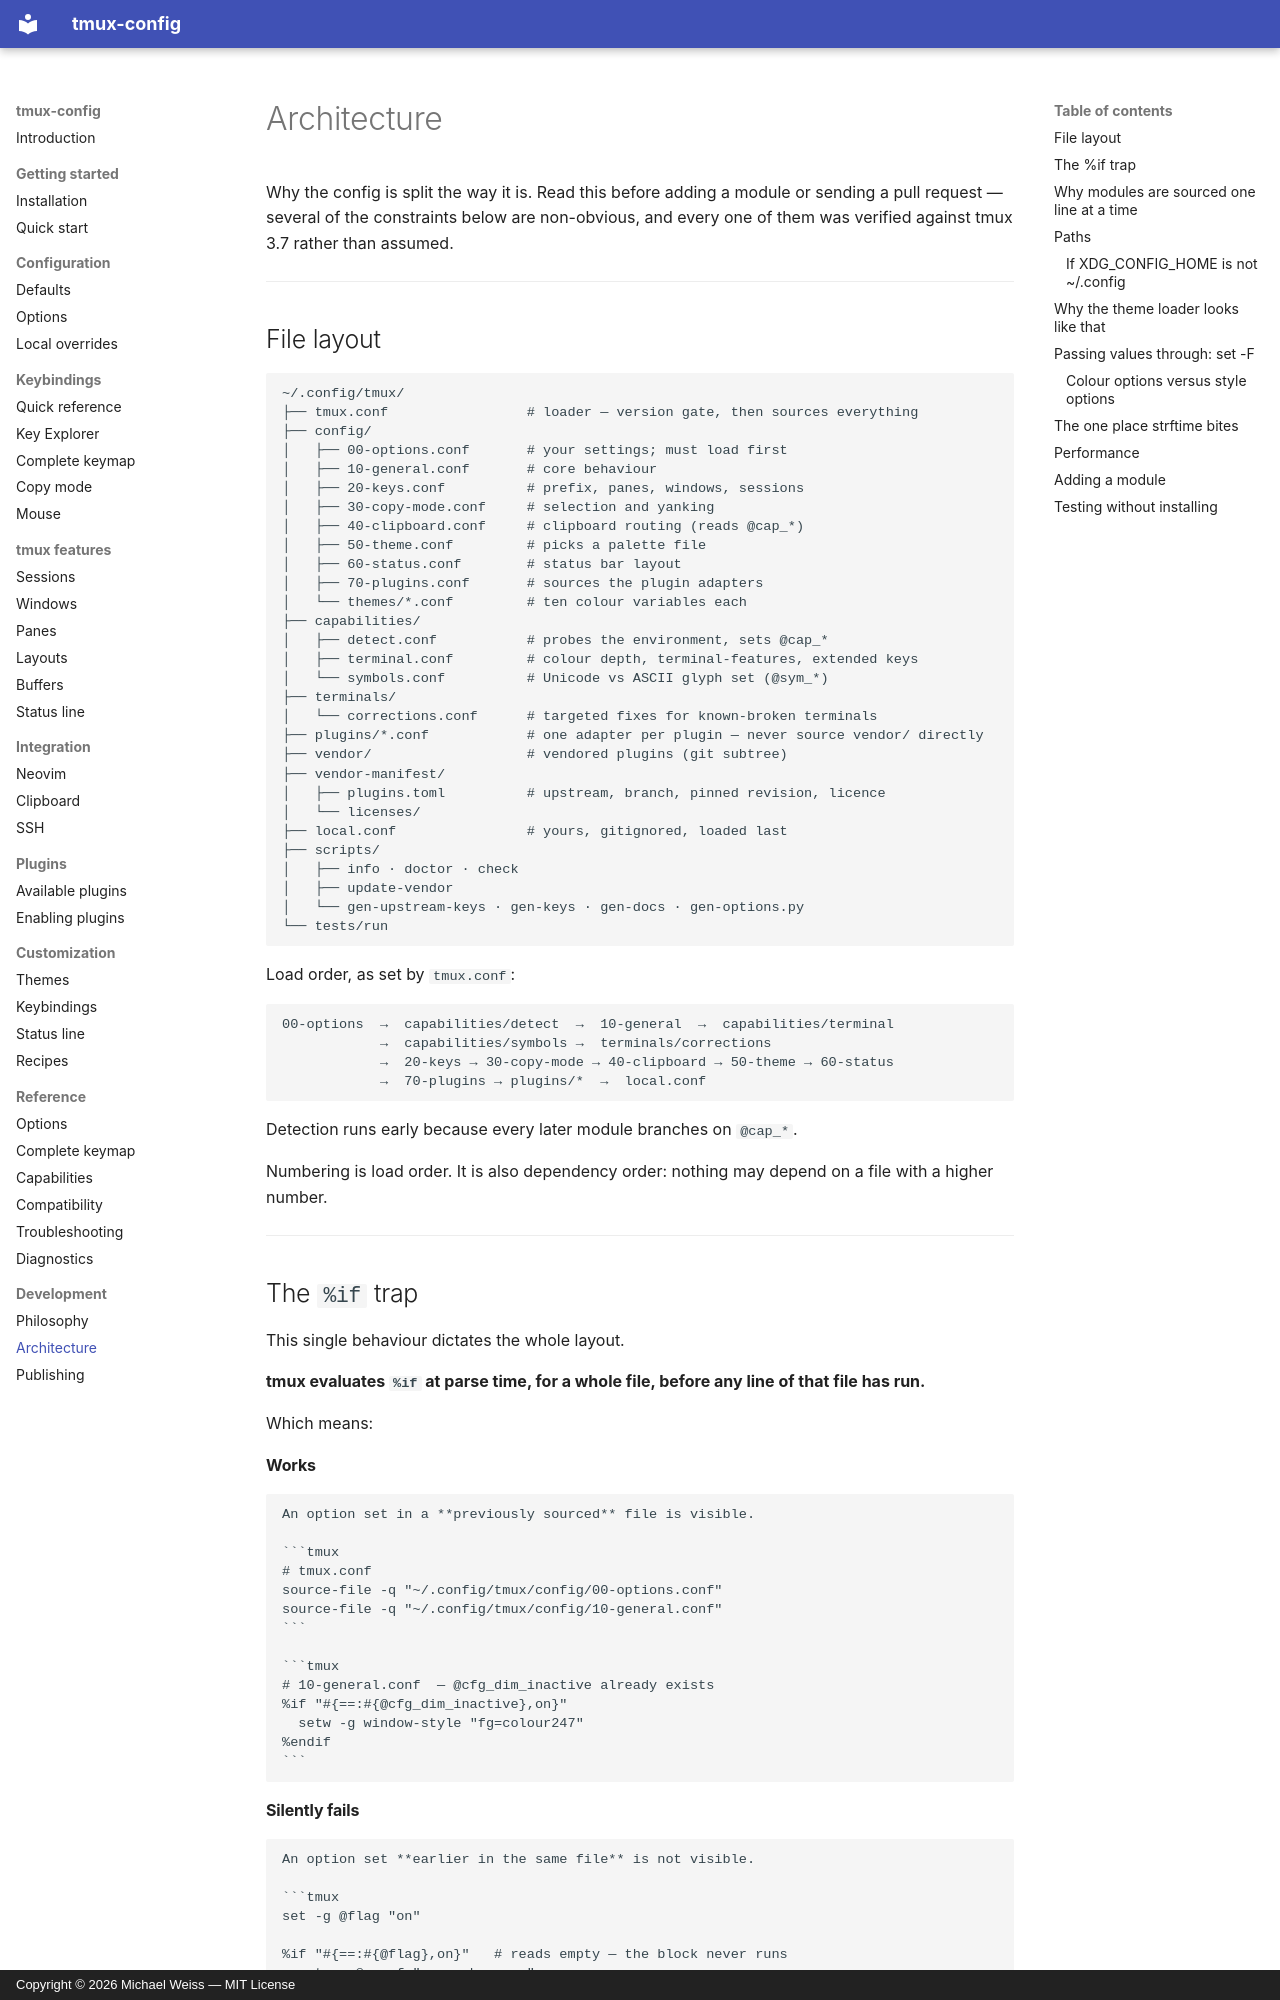

repository: MichaelWeissDEV/tmux-config · page: architecture/index.html · generator: mkdocs · copyright: Copyright © 2026 Michael Weiss — MIT License

# Architecture

Why the config is split the way it is. Read this before adding a module or
sending a pull request — several of the constraints below are non-obvious, and
every one of them was verified against tmux 3.7 rather than assumed.

---

## File layout

```
~/.config/tmux/
├── tmux.conf                 # loader — version gate, then sources everything
├── config/
│   ├── 00-options.conf       # your settings; must load first
│   ├── 10-general.conf       # core behaviour
│   ├── 20-keys.conf          # prefix, panes, windows, sessions
│   ├── 30-copy-mode.conf     # selection and yanking
│   ├── 40-clipboard.conf     # clipboard routing (reads @cap_*)
│   ├── 50-theme.conf         # picks a palette file
│   ├── 60-status.conf        # status bar layout
│   ├── 70-plugins.conf       # sources the plugin adapters
│   └── themes/*.conf         # ten colour variables each
├── capabilities/
│   ├── detect.conf           # probes the environment, sets @cap_*
│   ├── terminal.conf         # colour depth, terminal-features, extended keys
│   └── symbols.conf          # Unicode vs ASCII glyph set (@sym_*)
├── terminals/
│   └── corrections.conf      # targeted fixes for known-broken terminals
├── plugins/*.conf            # one adapter per plugin — never source vendor/ directly
├── vendor/                   # vendored plugins (git subtree)
├── vendor-manifest/
│   ├── plugins.toml          # upstream, branch, pinned revision, licence
│   └── licenses/
├── local.conf                # yours, gitignored, loaded last
├── scripts/
│   ├── info · doctor · check
│   ├── update-vendor
│   └── gen-upstream-keys · gen-keys · gen-docs · gen-options.py
└── tests/run
```

Load order, as set by `tmux.conf`:

```
00-options  →  capabilities/detect  →  10-general  →  capabilities/terminal
            →  capabilities/symbols →  terminals/corrections
            →  20-keys → 30-copy-mode → 40-clipboard → 50-theme → 60-status
            →  70-plugins → plugins/*  →  local.conf
```

Detection runs early because every later module branches on `@cap_*`.

Numbering is load order. It is also dependency order: nothing may depend on a
file with a higher number.

---

## The `%if` trap

This single behaviour dictates the whole layout.

**tmux evaluates `%if` at parse time, for a whole file, before any line of that
file has run.**

Which means:

#### Works

    An option set in a **previously sourced** file is visible.

    ```tmux
    # tmux.conf
    source-file -q "~/.config/tmux/config/00-options.conf"
    source-file -q "~/.config/tmux/config/10-general.conf"
    ```

    ```tmux
    # 10-general.conf  — @cfg_dim_inactive already exists
    %if "#{==:#{@cfg_dim_inactive},on}"
      setw -g window-style "fg=colour247"
    %endif
    ```
